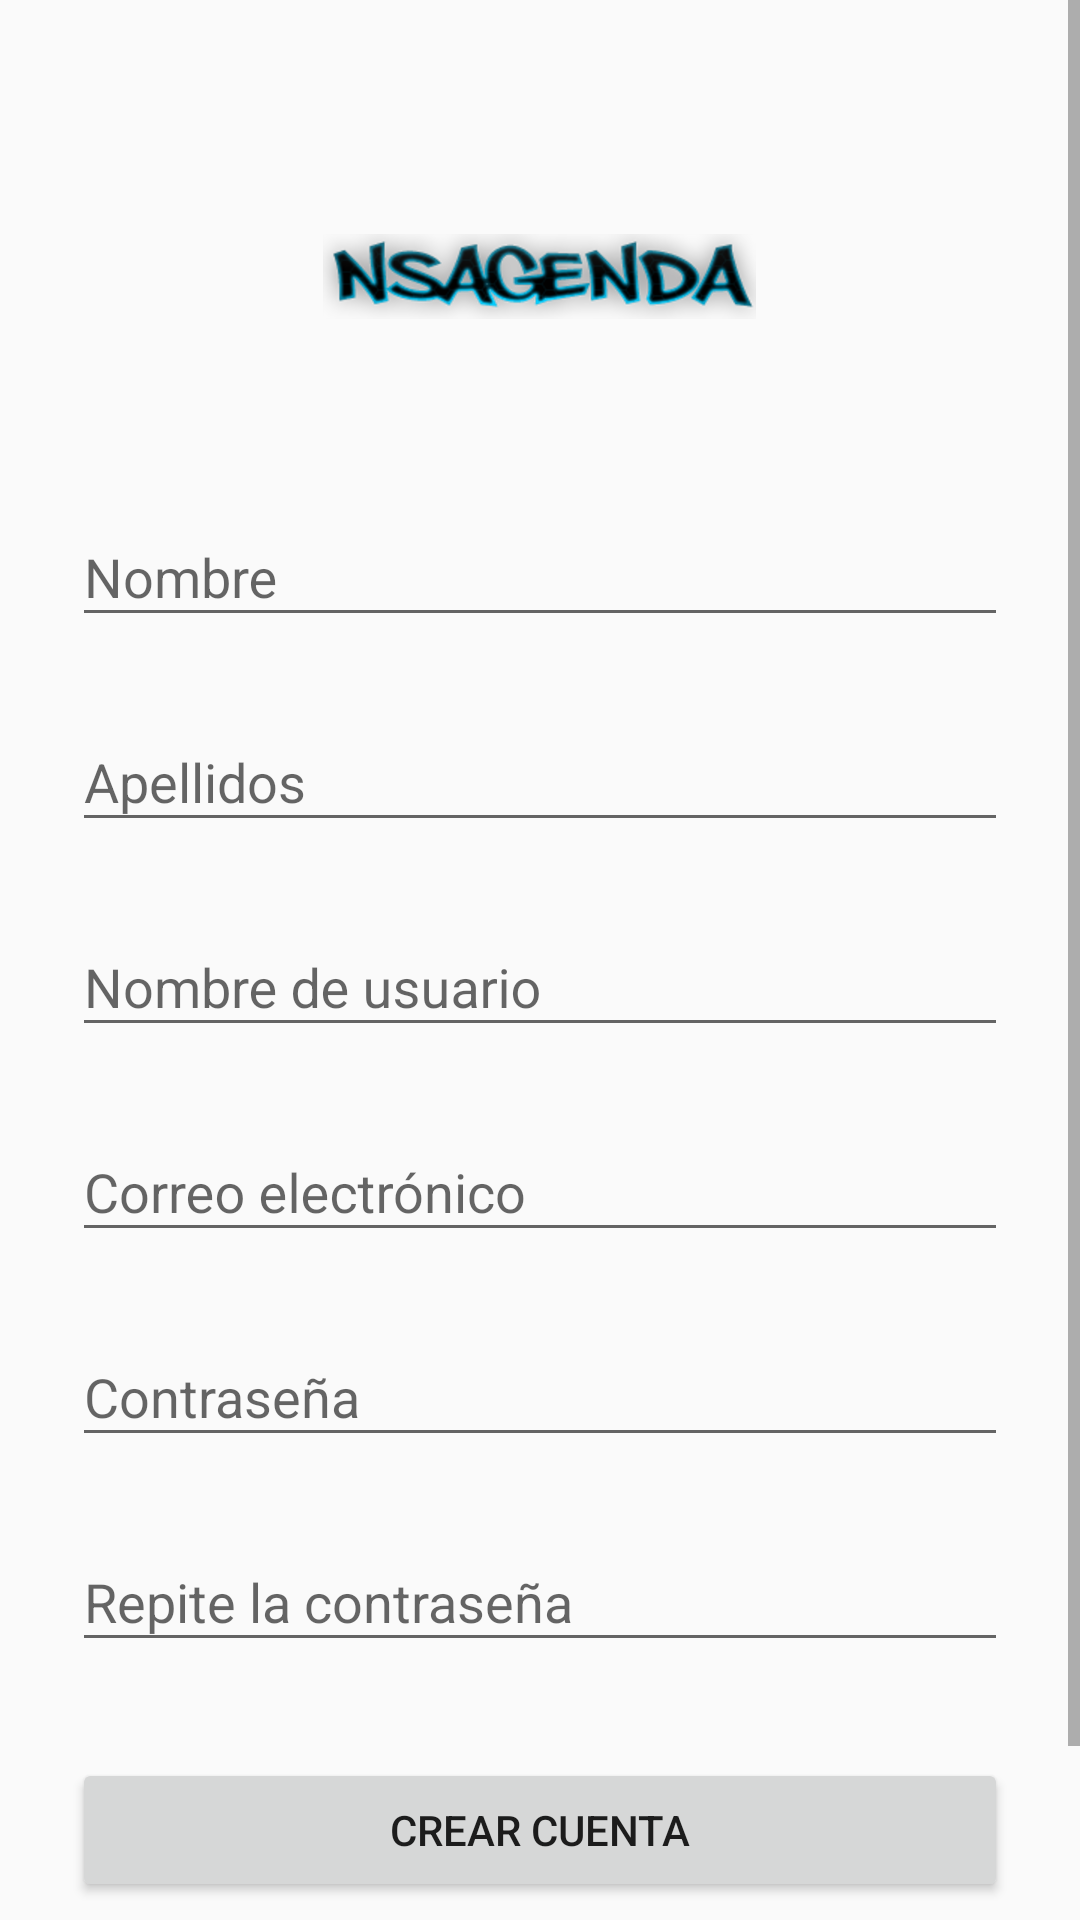

Reconstruct the res/layout file that produces this screen, plus the resources it refers to.
<!-- AndroidManifest.xml: application theme AppTheme -->
<!-- res/layout/activity_register.xml -->
<?xml version="1.0" encoding="utf-8"?>
<ScrollView
    xmlns:android="http://schemas.android.com/apk/res/android"
    android:layout_width="fill_parent"
    android:layout_height="fill_parent"
    android:fitsSystemWindows="true">

    <LinearLayout
        android:orientation="vertical"
        android:layout_width="match_parent"
        android:layout_height="wrap_content"
        android:paddingTop="56dp"
        android:paddingLeft="24dp"
        android:paddingRight="24dp">

        <ImageView android:src="@drawable/logo_texto"
            android:layout_width="wrap_content"
            android:layout_height="72dp"
            android:layout_marginBottom="24dp"
            android:layout_gravity="center_horizontal" />

        <android.support.design.widget.TextInputLayout
            android:layout_width="match_parent"
            android:layout_height="wrap_content"
            android:layout_marginTop="8dp"
            android:layout_marginBottom="8dp">

            <EditText
                android:id="@+id/aRegister_et_nombre"
                android:layout_width="match_parent"
                android:layout_height="wrap_content"
                android:hint="Nombre"
                android:inputType="textPersonName"
                android:maxLength="30" />
        </android.support.design.widget.TextInputLayout>

        <android.support.design.widget.TextInputLayout
            android:layout_width="match_parent"
            android:layout_height="wrap_content"
            android:layout_marginTop="8dp"
            android:layout_marginBottom="8dp">

            <EditText
                android:id="@+id/aRegister_et_apellidos"
                android:layout_width="match_parent"
                android:layout_height="wrap_content"
                android:hint="Apellidos"
                android:inputType="textPersonName"
                android:maxLength="60" />
        </android.support.design.widget.TextInputLayout>

        <android.support.design.widget.TextInputLayout
            android:layout_width="match_parent"
            android:layout_height="wrap_content"
            android:layout_marginTop="8dp"
            android:layout_marginBottom="8dp">

            <EditText
                android:id="@+id/aRegister_et_nick"
                android:layout_width="match_parent"
                android:layout_height="wrap_content"
                android:hint="Nombre de usuario"
                android:inputType="textPersonName"
                android:maxLength="30" />
        </android.support.design.widget.TextInputLayout>

        <android.support.design.widget.TextInputLayout
            android:layout_width="match_parent"
            android:layout_height="wrap_content"
            android:layout_marginTop="8dp"
            android:layout_marginBottom="8dp">

            <EditText
                android:id="@+id/aRegister_et_email"
                android:layout_width="match_parent"
                android:layout_height="wrap_content"
                android:hint="Correo electrónico"
                android:inputType="textEmailAddress"
                android:maxLength="60" />
        </android.support.design.widget.TextInputLayout>

        <android.support.design.widget.TextInputLayout
            android:layout_width="match_parent"
            android:layout_height="wrap_content"
            android:layout_marginTop="8dp"
            android:layout_marginBottom="8dp">

            <EditText
                android:id="@+id/aRegister_et_password"
                android:layout_width="match_parent"
                android:layout_height="wrap_content"
                android:hint="Contraseña"
                android:inputType="textPassword"
                android:maxLength="50" />
        </android.support.design.widget.TextInputLayout>

        <android.support.design.widget.TextInputLayout
            android:layout_width="match_parent"
            android:layout_height="wrap_content"
            android:layout_marginTop="8dp"
            android:layout_marginBottom="8dp">

            <EditText
                android:id="@+id/aRegister_et_confirmarPassword"
                android:layout_width="match_parent"
                android:layout_height="wrap_content"
                android:hint="Repite la contraseña"
                android:inputType="textPassword"
                android:maxLength="50" />
        </android.support.design.widget.TextInputLayout>

        <android.support.v7.widget.AppCompatButton
            android:id="@+id/aRegister_btn_registrar"
            android:layout_width="fill_parent"
            android:layout_height="wrap_content"
            android:layout_marginTop="24dp"
            android:layout_marginBottom="24dp"
            android:padding="12dp"
            android:text="Crear cuenta"/>

        <TextView android:id="@+id/aRegister_tv_login"
            android:layout_width="fill_parent"
            android:layout_height="wrap_content"
            android:layout_marginBottom="24dp"
            android:text="Iniciar sesión"
            android:gravity="center"
            android:textSize="16dip"/>

    </LinearLayout>
</ScrollView>
<!-- resources referenced by this layout -->
<resources>
  <!-- drawable logo_texto: png bitmap (drawable-hdpi, 18544 bytes) -->
  <style name="AppTheme" parent="Theme.AppCompat.Light.DarkActionBar">
          
          <item name="colorPrimary">@color/colorPrimary</item>
          <item name="colorPrimaryDark">@color/colorPrimaryDark</item>
          <item name="colorAccent">@color/colorAccent</item>
      </style>
  <color name="colorPrimary">#008577</color>
  <color name="colorPrimaryDark">#00574B</color>
  <color name="colorAccent">#007890</color>
</resources>
